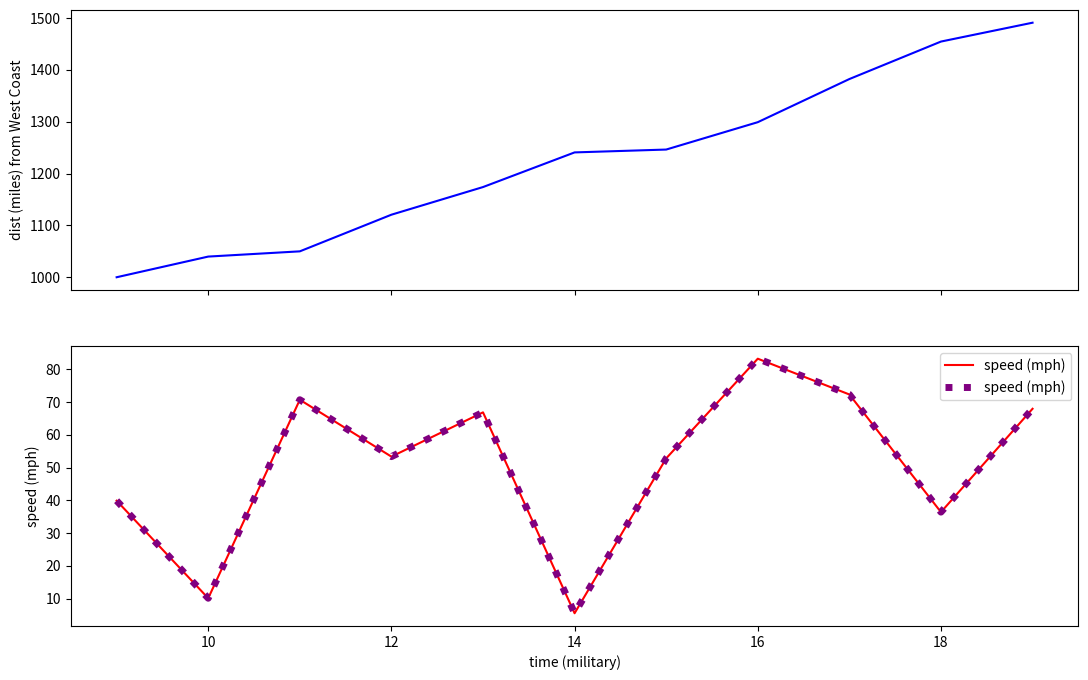

The matplotlib source for this figure:
#!/usr/bin/env python3
'''
DATA 420 -- Numerical calculus example
[redacted]
'''

import matplotlib.pyplot as plt
import numpy as np

# Create an array recording my speed at every hour of my family's Denver to
# Wichita road trip.
s = np.array([30,54,75,75,75,70,70,70,0,70,35])  # mph

# Later on in this example, we replaced those hardcoded speeds with randomly
# generated speeds, and we "measured" those fictitious speeds 10 times as
# often.
s = np.random.uniform(0, 100, len(s))

# Create our independent variable array. It records the real-world "meaning" of
# the time associated with each element of the array.
start_t = 9  # hours (military time)
delta_t = 1  # hours
t = np.arange(start_t, start_t + len(s) * delta_t, delta_t)  # hours

# Calc II: Integrate speed to get distance.
d = np.empty(len(s)+1)  # miles
d[0] = 1000  # miles from WC  (Initial condition)
for i in range(1,len(d)):
    d[i] = d[i-1] + s[i-1] * delta_t   # miles from West Coast


# Calc I: Differentiate the distance to get speed back. (Record this
# reconstructed speed in a new variable, s2, so we can visually confirm it's
# identical to s.)
s2 = np.empty(len(s))  # mph
for i in range(len(s2)):
    s2[i] = (d[i+1] - d[i]) / delta_t


# Plot the stuff, including both s and s2 "on top of each other" to confirm
# that our reconstructed speed is identical to the original speed. (Thus
# proving the Fundamental Theorem of Calculus: integration and differentiation
# are inverses.)
fig, axs = plt.subplots(nrows=2, ncols=1, sharex=True, figsize=(13,8))
dist_ax = axs[0]
speed_ax = axs[1]

speed_ax.plot(t, s, color="red", label="speed (mph)")
speed_ax.plot(t, s2, color="purple", linewidth=5, linestyle="dotted",
    label="speed (mph)")
speed_ax.set_xlabel("time (military)")
speed_ax.set_ylabel("speed (mph)")
dist_ax.plot(t, d[:-1], color="blue", label="dist (miles) from West Coast")
dist_ax.set_ylabel("dist (miles) from West Coast")

plt.legend()
plt.show()
